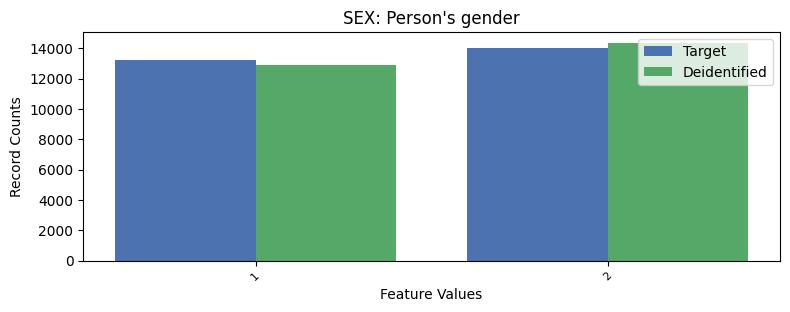

Source data for this figure (header and first rows):
, SEX, count_target, count_deidentified
0, 2, 14030, 14353
1, 1, 13223, 12900
